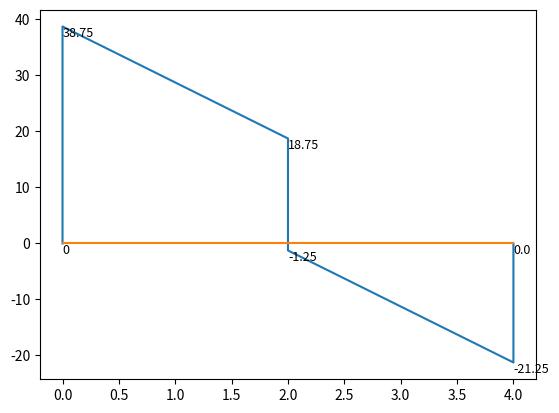

Write the Python code that produced this figure.
# -*- coding: utf-8 -*-
"""
Created on Tue Apr 12 14:50:35 2022

@author: Quophi_ababio
"""

import numpy as np
import matplotlib.pyplot as plt 
x = [38.75,-20,-20,-20,21.25]
y = [0,0,2,2,4,4]
p = 0
e = [p]

for i in range(len(x)):
    p = p + x[i]
    e.append(p)

print(e)
plt.plot(y,e)
plt.plot([0,4], [0,0])

for a,d in zip(y,e):
    plt.annotate(np.round(d,2), (a,d), horizontalalignment = 'left',
                 verticalalignment = 'top', fontsize = 9)



